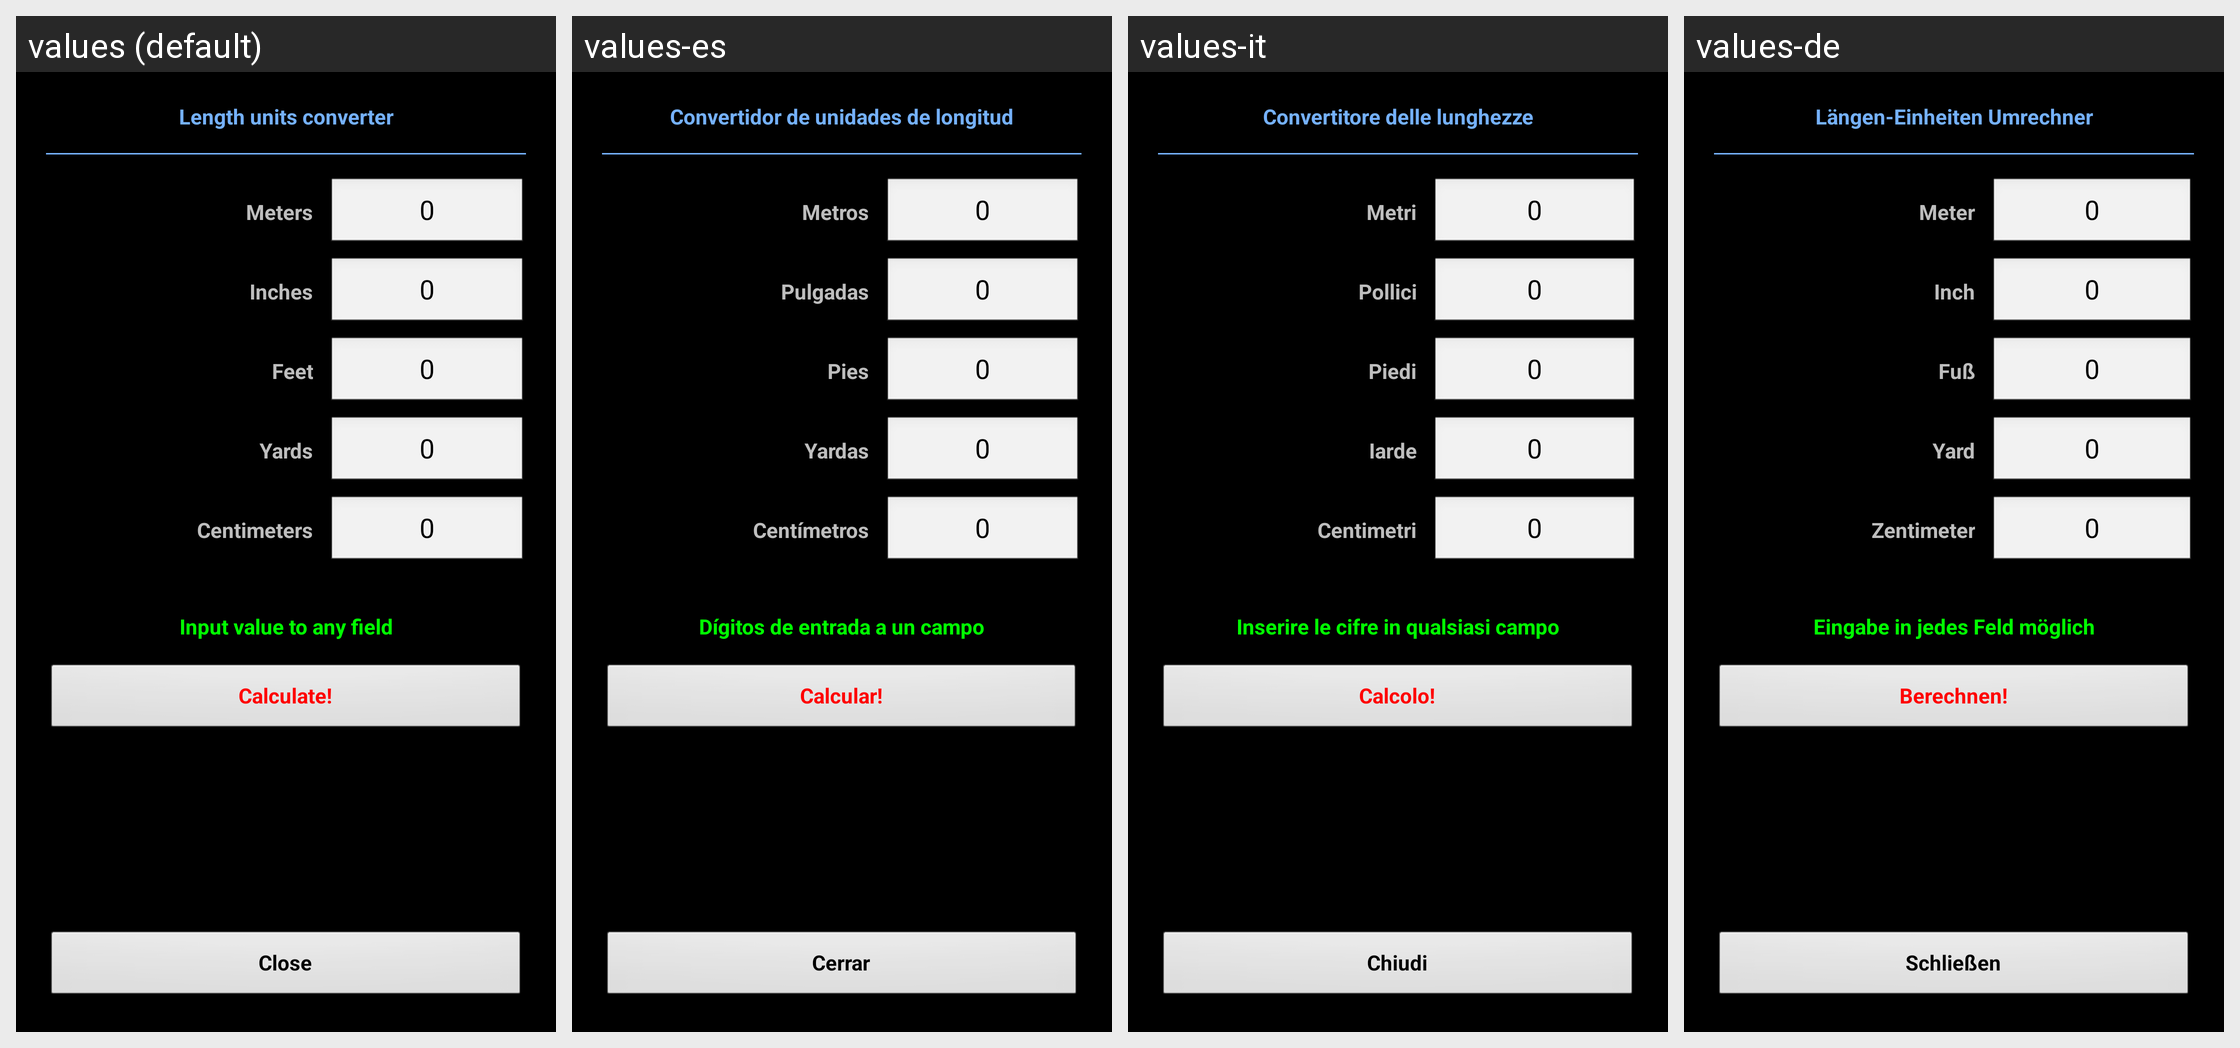

Here is an Android app screen in its default locale and in the app's own translations. Write out the translated-string differences for the strings that appear on this screen.
Android screen res/layout/converter_length.xml rendered under 4 locales, left to right: values (default), values-es, values-it, values-de. Device: Nexus 5 (rendered at 1080×1920; each locale shown at half size, 540×960, under a caption strip naming it); theme MyTheme.
Other locales in the repository, not shown: values-ar, values-be, values-bg, values-bn, values-da, values-en-rGB, values-fa, values-fi, values-fr, values-hi, values-in, values-ja, values-ko, values-nb, values-nl, values-pl, values-pt, values-pt-rBR, values-pt-rPT, values-ru, values-sv, values-tg, values-tr, values-zh, values-zh-rCN, values-zh-rHK, values-zh-rSG, values-zh-rTW.
Strings drawn on this screen, with the default value and each locale's value (text and hints the layout hard-codes, and strings that could not be matched under every locale, appear in the picture but are not listed):

length_units_converter_label
  values: Length units converter
  values-es: Convertidor de unidades de longitud
  values-it: Convertitore delle lunghezze
  values-de: Längen-Einheiten Umrechner

length_unit_meters_label
  values: Meters
  values-es: Metros
  values-it: Metri
  values-de: Meter

zero_text
  values: 0
  values-es: 0
  values-it: 0
  values-de: 0

length_unit_inches_label
  values: Inches
  values-es: Pulgadas
  values-it: Pollici
  values-de: Inch

length_unit_feet_label
  values: Feet
  values-es: Pies
  values-it: Piedi
  values-de: Fuß

length_unit_yards_label
  values: Yards
  values-es: Yardas
  values-it: Iarde
  values-de: Yard

length_unit_cm_label
  values: Centimeters
  values-es: Centímetros
  values-it: Centimetri
  values-de: Zentimeter

input_in_any_field_label
  values: Input value to any field
  values-es: Dígitos de entrada a un campo
  values-it: Inserire le cifre in qualsiasi campo
  values-de: Eingabe in jedes Feld möglich

calc_label
  values: Calculate!
  values-es: Calcular!
  values-it: Calcolo!
  values-de: Berechnen!

close_label
  values: Close
  values-es: Cerrar
  values-it: Chiudi
  values-de: Schließen
